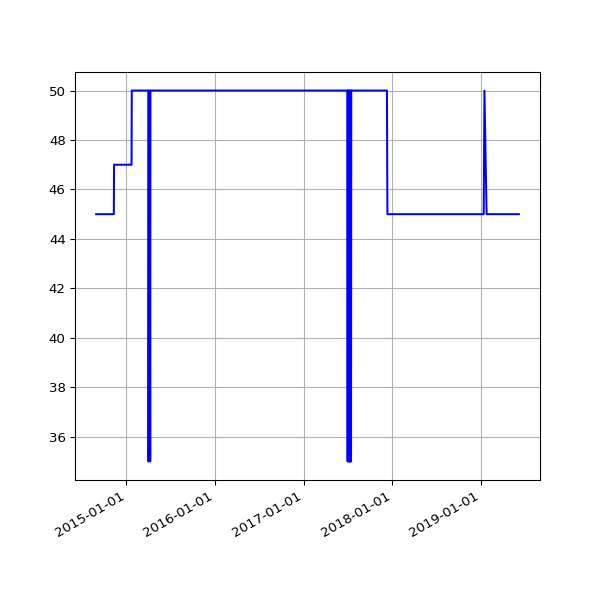

The file beside this chart, header and first rows:
date, value
2014-08-29 02:52:17 +0100, 45
2014-08-30 02:41:53 +0100, 45
2014-08-31 02:41:54 +0100, 45
2014-09-01 02:41:45 +0100, 45
2014-09-02 02:56:38 +0100, 45
2014-09-03 02:53:41 +0100, 45
2014-09-04 03:09:09 +0100, 45
2014-09-05 02:53:14 +0100, 45
2014-09-06 02:45:18 +0100, 45
2014-09-07 02:42:16 +0100, 45
2014-09-08 03:37:13 +0100, 45
2014-09-09 02:50:39 +0100, 45
2014-09-10 02:53:39 +0100, 45
2014-09-11 03:39:38 +0100, 45
2014-09-12 02:44:06 +0100, 45
2014-09-13 02:45:19 +0100, 45
2014-09-14 02:46:09 +0100, 45
2014-09-15 02:51:21 +0100, 45
2014-09-16 02:51:21 +0100, 45
2014-09-17 02:50:45 +0100, 45
2014-09-18 02:52:25 +0100, 45
2014-09-19 02:50:21 +0100, 45
2014-09-20 02:42:56 +0100, 45
2014-09-21 02:40:59 +0100, 45
2014-09-22 02:50:35 +0100, 45
2014-09-23 02:41:41 +0100, 45
2014-09-24 02:44:22 +0100, 45
2014-09-25 02:55:33 +0100, 45
2014-09-26 02:52:05 +0100, 45
2014-09-27 02:42:14 +0100, 45
2014-09-28 02:39:29 +0100, 45
2014-09-29 02:49:32 +0100, 45
2014-09-30 02:55:10 +0100, 45
2014-10-01 02:49:49 +0100, 45
2014-10-02 02:41:17 +0100, 45
2014-10-03 02:49:54 +0100, 45
2014-10-04 02:39:51 +0100, 45
2014-10-05 02:39:01 +0100, 45
2014-10-06 02:54:09 +0100, 45
2014-10-07 02:55:15 +0100, 45
2014-10-08 02:37:06 +0100, 45
2014-10-09 02:44:53 +0100, 45
2014-10-10 02:41:25 +0100, 45
2014-10-11 02:51:31 +0100, 45
2014-10-12 02:32:17 +0100, 45
2014-10-13 02:35:14 +0100, 45
2014-10-14 02:42:31 +0100, 45
2014-10-15 03:01:00 +0100, 45
2014-10-16 02:39:19 +0100, 45
2014-10-17 02:44:57 +0100, 45
2014-10-18 02:44:18 +0100, 45
2014-10-19 02:35:20 +0100, 45
2014-10-20 02:38:03 +0100, 45
2014-10-21 02:39:54 +0100, 45
2014-10-22 03:00:57 +0100, 45
2014-10-23 02:37:10 +0100, 45
2014-10-25 02:32:51 +0100, 45
2014-10-26 01:30:24 +0000, 45
2014-10-27 02:54:13 +0000, 45
2014-10-28 02:35:31 +0000, 45
... 1,168 more rows
